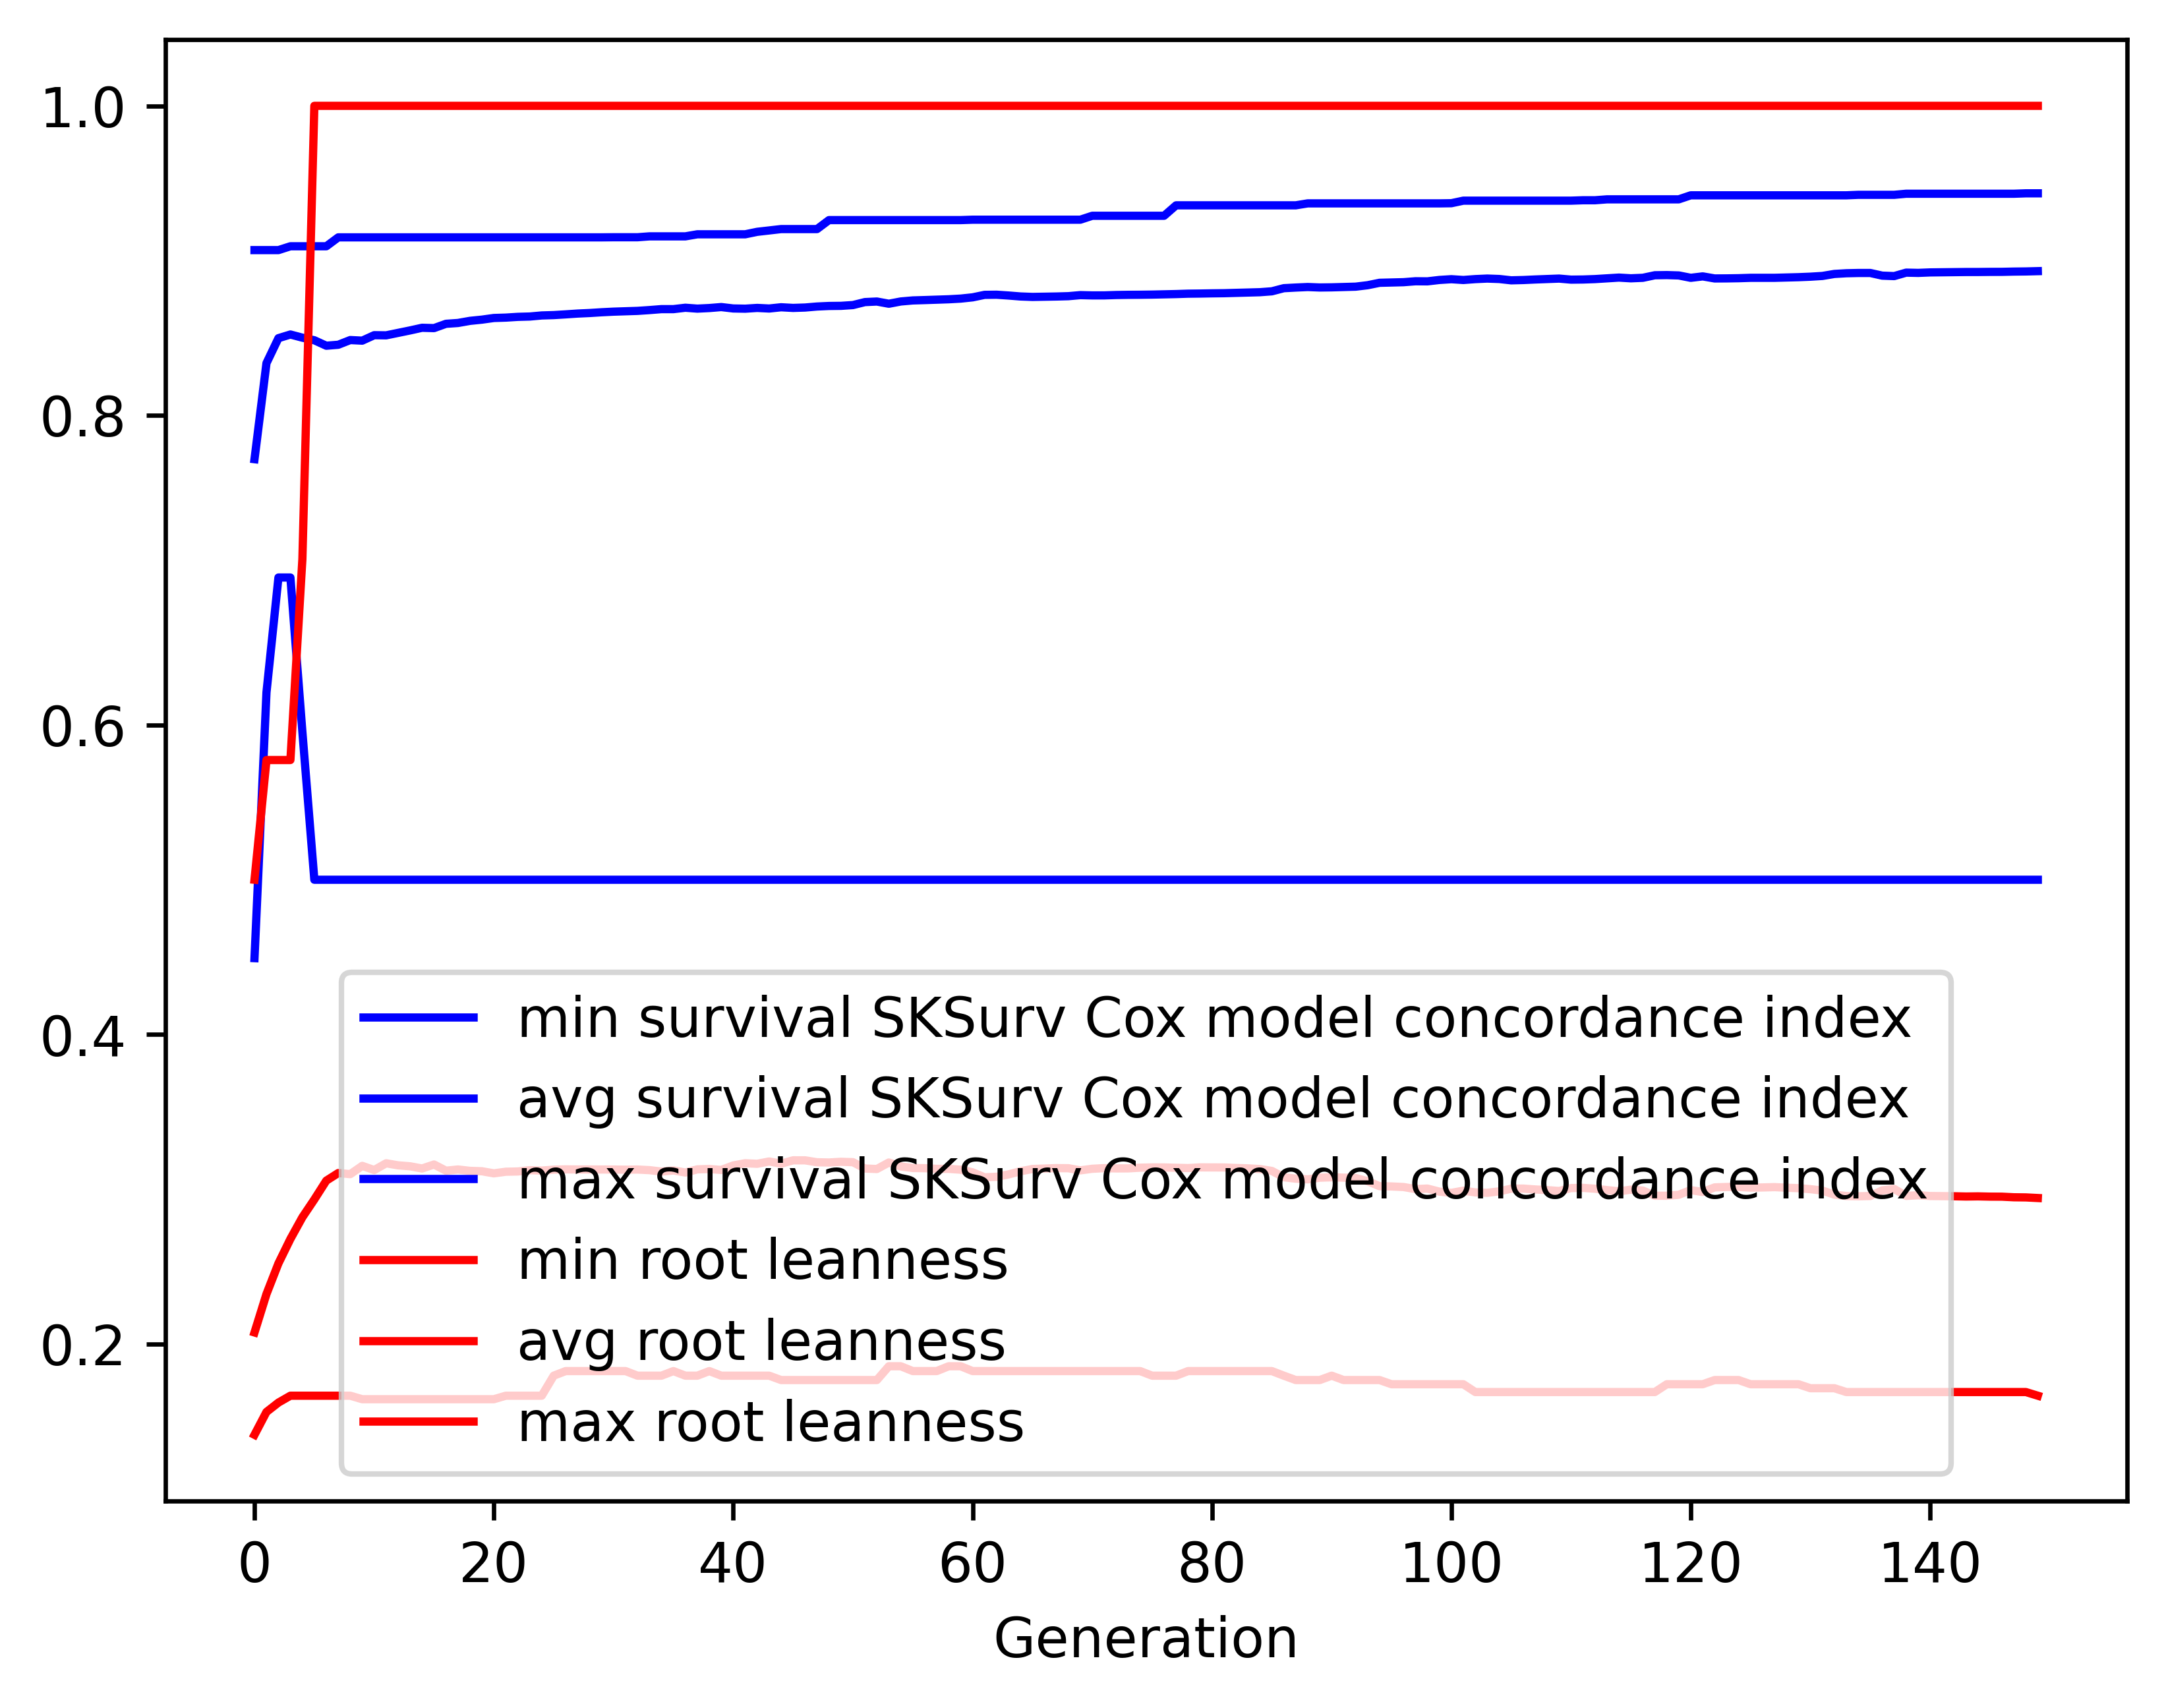

Data behind this chart, as committed beside it:
gen, evals, gen_feats, explored, survival SKSurv Cox model concordance in…, survival SKSurv Cox model concordance in…, survival SKSurv Cox model concordance in…, survival SKSurv Cox model concordance in…, root leanness_min, root leanness_avg, root leanness_max, root leanness_std
0, 500, 397, 397, 0.4493, 0.7717, 0.9068, 0.1006, 0.1414, 0.2075, 0.5, 0.05067
1, 378, 520, 626, 0.621, 0.8338, 0.9068, 0.049, 0.1562, 0.2323, 0.5774, 0.05568
2, 379, 530, 864, 0.6953, 0.8499, 0.9068, 0.03774, 0.1622, 0.2522, 0.5774, 0.0628
3, 380, 499, 1070, 0.6953, 0.8523, 0.9093, 0.04089, 0.1667, 0.2679, 0.5774, 0.07144
4, 368, 492, 1267, 0.5955, 0.8502, 0.9093, 0.04847, 0.1667, 0.2819, 0.7071, 0.08756
5, 373, 485, 1458, 0.5, 0.8485, 0.9093, 0.05597, 0.1667, 0.2935, 1.0, 0.1047
6, 392, 519, 1683, 0.5, 0.845, 0.9093, 0.06056, 0.1667, 0.3056, 1.0, 0.1121
7, 373, 484, 1886, 0.5, 0.8456, 0.915, 0.06205, 0.1667, 0.3105, 1.0, 0.1179
8, 369, 447, 2070, 0.5, 0.8487, 0.915, 0.06261, 0.1667, 0.3098, 1.0, 0.1237
9, 376, 451, 2247, 0.5, 0.8483, 0.915, 0.06496, 0.1644, 0.3152, 1.0, 0.1292
10, 382, 459, 2424, 0.5, 0.8518, 0.915, 0.0642, 0.1644, 0.3125, 1.0, 0.1318
11, 374, 445, 2599, 0.5, 0.8517, 0.915, 0.06324, 0.1644, 0.3168, 1.0, 0.133
12, 349, 448, 2794, 0.5, 0.8533, 0.915, 0.06267, 0.1644, 0.3155, 1.0, 0.1333
13, 381, 428, 2949, 0.5, 0.8549, 0.915, 0.06196, 0.1644, 0.3149, 1.0, 0.1331
14, 372, 465, 3107, 0.5, 0.8566, 0.915, 0.06066, 0.1644, 0.3134, 1.0, 0.133
15, 366, 452, 3272, 0.5, 0.8564, 0.915, 0.0608, 0.1644, 0.316, 1.0, 0.1336
16, 370, 474, 3440, 0.5, 0.8592, 0.915, 0.05932, 0.1644, 0.312, 1.0, 0.1322
17, 377, 442, 3594, 0.5, 0.8597, 0.915, 0.05967, 0.1644, 0.3128, 1.0, 0.1335
18, 392, 434, 3733, 0.5, 0.8611, 0.915, 0.05886, 0.1644, 0.3119, 1.0, 0.1322
19, 388, 466, 3881, 0.5, 0.8619, 0.915, 0.05859, 0.1644, 0.3117, 1.0, 0.1324
20, 383, 470, 4029, 0.5, 0.8629, 0.915, 0.05864, 0.1644, 0.3103, 1.0, 0.133
21, 367, 431, 4143, 0.5, 0.8632, 0.915, 0.05861, 0.1667, 0.3114, 1.0, 0.1322
22, 384, 460, 4276, 0.5, 0.8637, 0.915, 0.0587, 0.1667, 0.3115, 1.0, 0.1324
23, 378, 433, 4395, 0.5, 0.8639, 0.915, 0.05864, 0.1667, 0.3124, 1.0, 0.132
24, 372, 429, 4511, 0.5, 0.8646, 0.915, 0.05867, 0.1667, 0.3121, 1.0, 0.132
25, 389, 448, 4615, 0.5, 0.8648, 0.915, 0.05868, 0.1796, 0.3127, 1.0, 0.1317
26, 384, 448, 4737, 0.5, 0.8653, 0.915, 0.05835, 0.1826, 0.3129, 1.0, 0.1315
27, 386, 474, 4852, 0.5, 0.8658, 0.915, 0.05852, 0.1826, 0.3128, 1.0, 0.1316
28, 368, 431, 4955, 0.5, 0.8661, 0.915, 0.05868, 0.1826, 0.3128, 1.0, 0.1316
29, 368, 428, 5062, 0.5, 0.8666, 0.915, 0.05814, 0.1826, 0.3128, 1.0, 0.1317
30, 368, 409, 5156, 0.5, 0.867, 0.9151, 0.05818, 0.1826, 0.3128, 1.0, 0.1317
31, 378, 412, 5258, 0.5, 0.8673, 0.9151, 0.05822, 0.1826, 0.3127, 1.0, 0.1317
32, 363, 403, 5337, 0.5, 0.8675, 0.9151, 0.05825, 0.1796, 0.3128, 1.0, 0.1317
33, 377, 408, 5405, 0.5, 0.868, 0.9157, 0.05846, 0.1796, 0.3124, 1.0, 0.1319
34, 373, 428, 5501, 0.5, 0.8687, 0.9157, 0.05853, 0.1796, 0.3115, 1.0, 0.1319
35, 366, 420, 5596, 0.5, 0.8687, 0.9157, 0.05868, 0.1826, 0.3122, 1.0, 0.1319
36, 388, 429, 5676, 0.5, 0.8695, 0.9157, 0.05772, 0.1796, 0.3108, 1.0, 0.131
37, 360, 409, 5758, 0.5, 0.869, 0.917, 0.05881, 0.1796, 0.3129, 1.0, 0.1315
38, 378, 422, 5827, 0.5, 0.8694, 0.917, 0.05863, 0.1826, 0.3131, 1.0, 0.1314
39, 392, 409, 5910, 0.5, 0.87, 0.917, 0.05845, 0.1796, 0.3125, 1.0, 0.1317
40, 361, 412, 5990, 0.5, 0.8691, 0.917, 0.05938, 0.1796, 0.3154, 1.0, 0.1334
41, 392, 414, 6065, 0.5, 0.8689, 0.917, 0.05912, 0.1796, 0.3169, 1.0, 0.133
42, 397, 459, 6149, 0.5, 0.8694, 0.9186, 0.05901, 0.1796, 0.3165, 1.0, 0.1329
43, 366, 425, 6204, 0.5, 0.8691, 0.9195, 0.05896, 0.1796, 0.318, 1.0, 0.1325
44, 384, 448, 6278, 0.5, 0.8699, 0.9204, 0.05899, 0.1768, 0.3166, 1.0, 0.1326
45, 379, 414, 6333, 0.5, 0.8694, 0.9204, 0.05904, 0.1768, 0.3187, 1.0, 0.132
46, 400, 461, 6401, 0.5, 0.8697, 0.9204, 0.05885, 0.1768, 0.3187, 1.0, 0.132
47, 387, 423, 6454, 0.5, 0.8703, 0.9204, 0.05895, 0.1768, 0.3175, 1.0, 0.1326
48, 386, 435, 6517, 0.5, 0.8707, 0.9262, 0.05888, 0.1768, 0.3173, 1.0, 0.1329
49, 379, 414, 6568, 0.5, 0.8708, 0.9262, 0.05887, 0.1768, 0.3178, 1.0, 0.1326
50, 376, 426, 6621, 0.5, 0.8713, 0.9262, 0.05898, 0.1768, 0.3175, 1.0, 0.1325
51, 381, 435, 6674, 0.5, 0.8732, 0.9262, 0.05806, 0.1768, 0.3134, 1.0, 0.1312
52, 384, 442, 6737, 0.5, 0.8736, 0.9262, 0.05818, 0.1768, 0.3131, 1.0, 0.1314
53, 379, 408, 6793, 0.5, 0.8721, 0.9262, 0.05928, 0.1857, 0.3173, 1.0, 0.1321
54, 368, 406, 6845, 0.5, 0.8736, 0.9262, 0.0584, 0.1857, 0.3148, 1.0, 0.1309
55, 372, 425, 6891, 0.5, 0.8743, 0.9262, 0.05842, 0.1826, 0.3138, 1.0, 0.1309
56, 388, 476, 6944, 0.5, 0.8745, 0.9262, 0.05851, 0.1826, 0.3137, 1.0, 0.1309
57, 371, 427, 6981, 0.5, 0.8748, 0.9262, 0.05866, 0.1826, 0.3132, 1.0, 0.1312
58, 383, 428, 7012, 0.5, 0.875, 0.9262, 0.05876, 0.1857, 0.3132, 1.0, 0.1312
59, 370, 418, 7056, 0.5, 0.8755, 0.9262, 0.0589, 0.1857, 0.3127, 1.0, 0.1315
... 90 more rows
